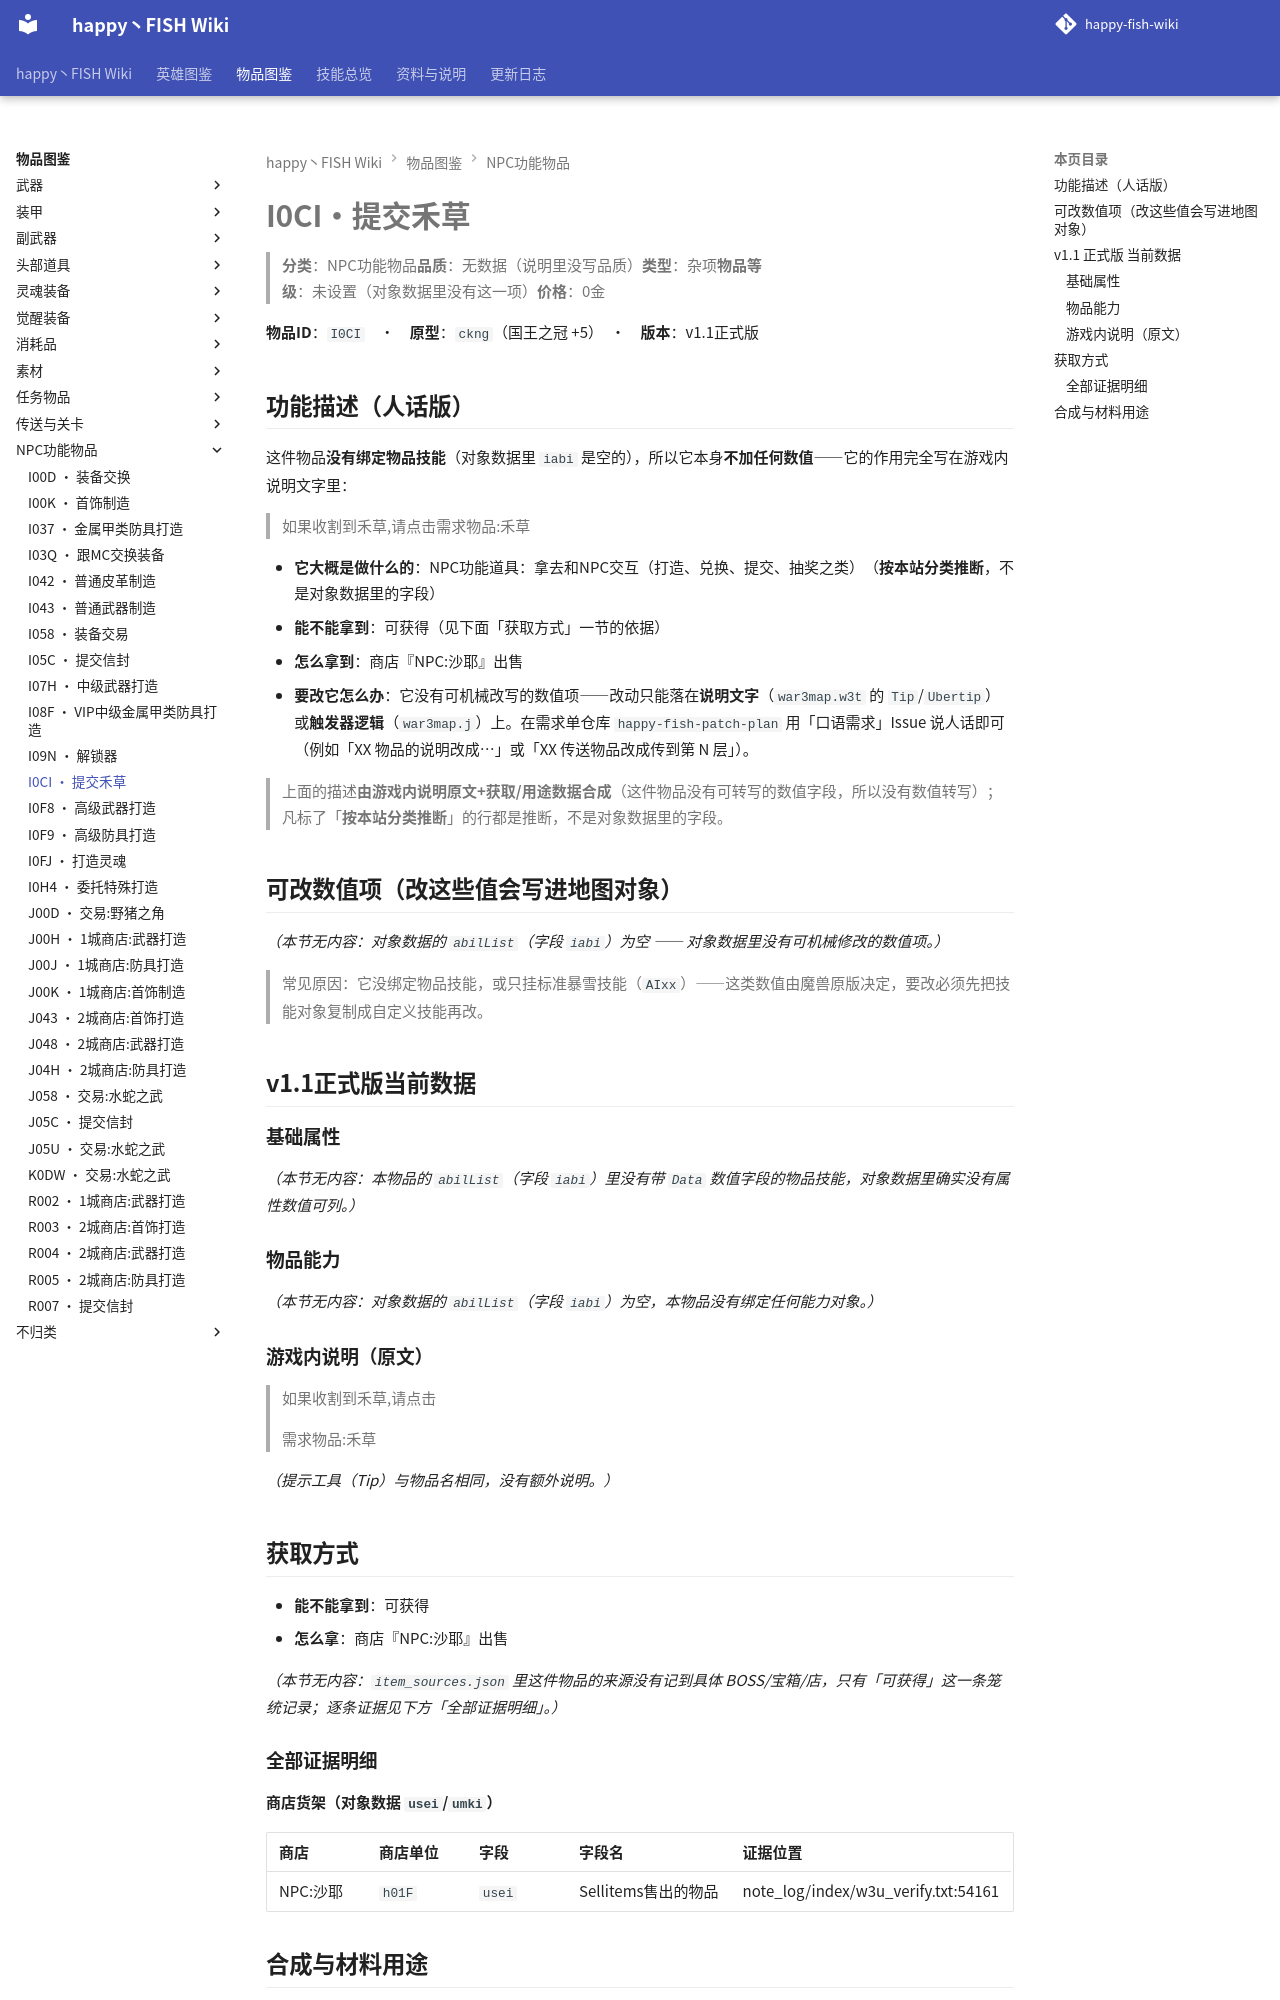

repository: slasher233/happy-fish-sao-wiki · page: items/NPC功能物品/I0CI_提交禾草/index.html · generator: mkdocs

# I0CI · 提交禾草

> **分类**：NPC功能物品　**品质**：无数据（说明里没写品质）　**类型**：杂项　**物品等级**：未设置（对象数据里没有这一项）　**价格**：0 金

**物品 ID**：`I0CI`　·　**原型**：`ckng`（国王之冠 +5）　·　**版本**：v1.1 正式版

## 功能描述（人话版）

这件物品**没有绑定物品技能**（对象数据里 `iabi` 是空的），所以它本身**不加任何数值** —— 它的作用完全写在游戏内说明文字里：

> 如果收割到禾草,请点击
> 需求物品:禾草

- **它大概是做什么的**：NPC 功能道具：拿去和 NPC 交互（打造、兑换、提交、抽奖之类）（**按本站分类推断**，不是对象数据里的字段）
- **能不能拿到**：可获得（见下面「获取方式」一节的依据）
- **怎么拿到**：商店『NPC:沙耶』出售
- **要改它怎么办**：它没有可机械改写的数值项 —— 改动只能落在**说明文字**（`war3map.w3t` 的 `Tip`/`Ubertip`）或**触发器逻辑**（`war3map.j`）上。在需求单仓库 `happy-fish-patch-plan` 用「口语需求」Issue 说人话即可（例如「XX 物品的说明改成…」或「XX 传送物品改成传到第 N 层」）。

> 上面的描述**由游戏内说明原文 + 获取/用途数据合成**（这件物品没有可转写的数值字段，所以没有数值转写）；凡标了「**按本站分类推断**」的行都是推断，不是对象数据里的字段。

## 可改数值项（改这些值会写进地图对象）

_（本节无内容：对象数据的 `abilList`（字段 `iabi`）为空 —— 对象数据里没有可机械修改的数值项。）_

> 常见原因：它没绑定物品技能，或只挂标准暴雪技能（`AIxx`）——这类数值由魔兽原版决定，要改必须先把技能对象复制成自定义技能再改。

## v1.1 正式版 当前数据

### 基础属性

_（本节无内容：本物品的 `abilList`（字段 `iabi`）里没有带 `Data` 数值字段的物品技能，对象数据里确实没有属性数值可列。）_

### 物品能力

_（本节无内容：对象数据的 `abilList`（字段 `iabi`）为空，本物品没有绑定任何能力对象。）_

### 游戏内说明（原文）

> 如果收割到禾草,请点击
>
> 需求物品:禾草

_（提示工具（Tip）与物品名相同，没有额外说明。）_

## 获取方式

- **能不能拿到**：可获得
- **怎么拿**：商店『NPC:沙耶』出售

_（本节无内容：`item_sources.json` 里这件物品的来源没有记到具体 BOSS/宝箱/店，只有「可获得」这一条笼统记录；逐条证据见下方「全部证据明细」。）_

### 全部证据明细

**商店货架（对象数据 `usei`/`umki`）**

| 商店 | 商店单位 | 字段 | 字段名 | 证据位置 |
| --- | --- | --- | --- | --- |
| NPC:沙耶 | `h01F` | `usei` | Sellitems 售出的物品 | note_log/index/w3u_verify.txt:54161 |
